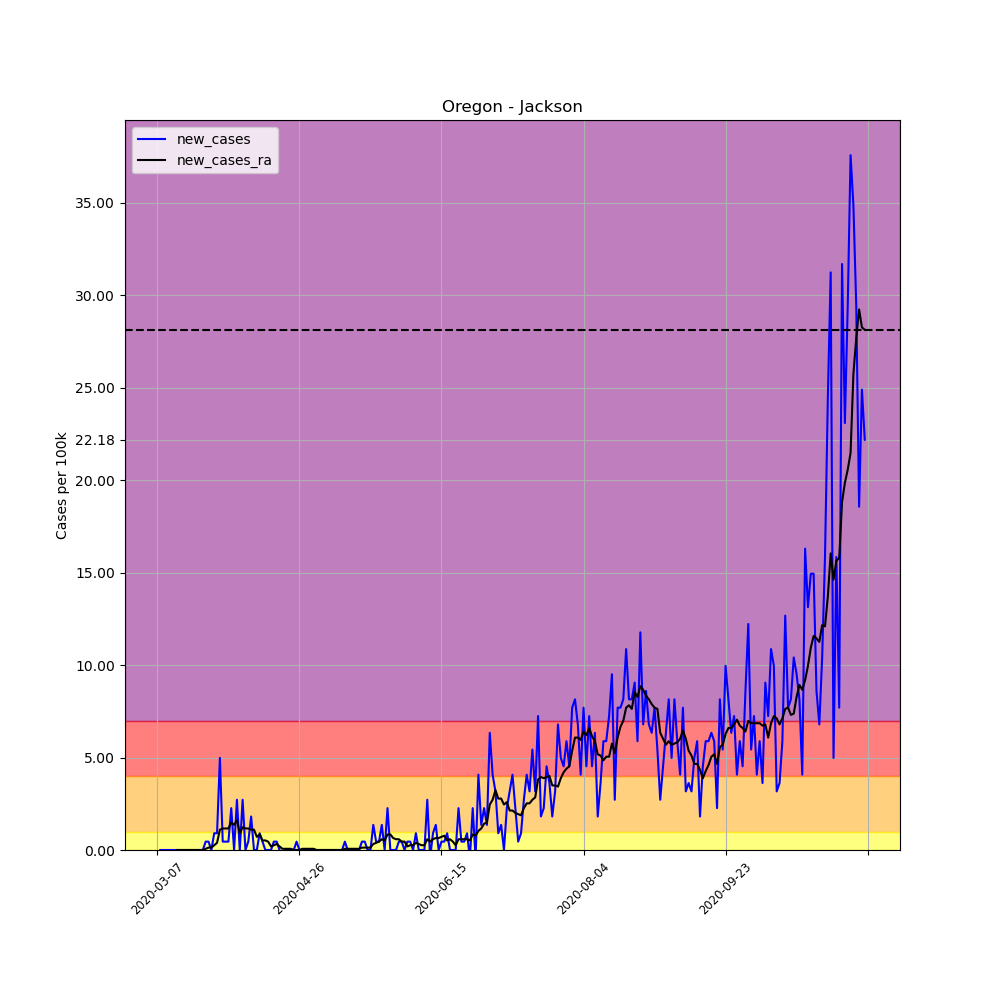

Source data for this figure (header and first rows):
, date, county, state, fips, cases, deaths, COUNTY, STNAME, CTYNAME, POPESTIMATE2019, per_100k, per_100k_ra, new_cases, new_cases_ra
22393, 2020-03-07, Jackson, Oregon, 41029, 2, 0, 29, Oregon, Jackson, 220944, 0.9052, , , 
22394, 2020-03-08, Jackson, Oregon, 41029, 2, 0, 29, Oregon, Jackson, 220944, 0.9052, , 0.0, 
22395, 2020-03-09, Jackson, Oregon, 41029, 2, 0, 29, Oregon, Jackson, 220944, 0.9052, , 0.0, 
22396, 2020-03-10, Jackson, Oregon, 41029, 2, 0, 29, Oregon, Jackson, 220944, 0.9052, , 0.0, 
22397, 2020-03-11, Jackson, Oregon, 41029, 2, 0, 29, Oregon, Jackson, 220944, 0.9052, , 0.0, 
22398, 2020-03-12, Jackson, Oregon, 41029, 2, 0, 29, Oregon, Jackson, 220944, 0.9052, , 0.0, 
22399, 2020-03-13, Jackson, Oregon, 41029, 2, 0, 29, Oregon, Jackson, 220944, 0.9052, 0.9052, 0.0, 
22400, 2020-03-14, Jackson, Oregon, 41029, 2, 0, 29, Oregon, Jackson, 220944, 0.9052, 0.9052, 0.0, 0.0
22401, 2020-03-15, Jackson, Oregon, 41029, 2, 0, 29, Oregon, Jackson, 220944, 0.9052, 0.9052, 0.0, 0.0
22402, 2020-03-16, Jackson, Oregon, 41029, 2, 0, 29, Oregon, Jackson, 220944, 0.9052, 0.9052, 0.0, 0.0
22403, 2020-03-17, Jackson, Oregon, 41029, 2, 0, 29, Oregon, Jackson, 220944, 0.9052, 0.9052, 0.0, 0.0
22404, 2020-03-18, Jackson, Oregon, 41029, 2, 0, 29, Oregon, Jackson, 220944, 0.9052, 0.9052, 0.0, 0.0
22405, 2020-03-19, Jackson, Oregon, 41029, 2, 0, 29, Oregon, Jackson, 220944, 0.9052, 0.9052, 0.0, 0.0
22406, 2020-03-20, Jackson, Oregon, 41029, 2, 0, 29, Oregon, Jackson, 220944, 0.9052, 0.9052, 0.0, 0.0
22407, 2020-03-21, Jackson, Oregon, 41029, 2, 0, 29, Oregon, Jackson, 220944, 0.9052, 0.9052, 0.0, 0.0
22408, 2020-03-22, Jackson, Oregon, 41029, 2, 0, 29, Oregon, Jackson, 220944, 0.9052, 0.9052, 0.0, 0.0
22409, 2020-03-23, Jackson, Oregon, 41029, 2, 0, 29, Oregon, Jackson, 220944, 0.9052, 0.9052, 0.0, 0.0
22410, 2020-03-24, Jackson, Oregon, 41029, 3, 0, 29, Oregon, Jackson, 220944, 1.358, 0.9699, 0.4526, 0.06466
22411, 2020-03-25, Jackson, Oregon, 41029, 4, 0, 29, Oregon, Jackson, 220944, 1.81, 1.099, 0.4526, 0.1293
22412, 2020-03-26, Jackson, Oregon, 41029, 4, 0, 29, Oregon, Jackson, 220944, 1.81, 1.228, 0.0, 0.1293
22413, 2020-03-27, Jackson, Oregon, 41029, 6, 0, 29, Oregon, Jackson, 220944, 2.716, 1.487, 0.9052, 0.2586
22414, 2020-03-28, Jackson, Oregon, 41029, 8, 0, 29, Oregon, Jackson, 220944, 3.621, 1.875, 0.9052, 0.3879
22415, 2020-03-29, Jackson, Oregon, 41029, 19, 0, 29, Oregon, Jackson, 220944, 8.599, 2.974, 4.979, 1.099
22416, 2020-03-30, Jackson, Oregon, 41029, 20, 0, 29, Oregon, Jackson, 220944, 9.052, 4.138, 0.4526, 1.164
22417, 2020-03-31, Jackson, Oregon, 41029, 21, 0, 29, Oregon, Jackson, 220944, 9.505, 5.302, 0.4526, 1.164
22418, 2020-04-01, Jackson, Oregon, 41029, 22, 0, 29, Oregon, Jackson, 220944, 9.957, 6.466, 0.4526, 1.164
22419, 2020-04-02, Jackson, Oregon, 41029, 27, 0, 29, Oregon, Jackson, 220944, 12.22, 7.953, 2.263, 1.487
22420, 2020-04-03, Jackson, Oregon, 41029, 27, 0, 29, Oregon, Jackson, 220944, 12.22, 9.311, 0.0, 1.358
22421, 2020-04-04, Jackson, Oregon, 41029, 33, 0, 29, Oregon, Jackson, 220944, 14.94, 10.93, 2.716, 1.616
22422, 2020-04-05, Jackson, Oregon, 41029, 33, 0, 29, Oregon, Jackson, 220944, 14.94, 11.83, 0.0, 0.9052
22423, 2020-04-06, Jackson, Oregon, 41029, 39, 0, 29, Oregon, Jackson, 220944, 17.65, 13.06, 2.716, 1.228
22424, 2020-04-07, Jackson, Oregon, 41029, 39, 0, 29, Oregon, Jackson, 220944, 17.65, 14.22, 0.0, 1.164
22425, 2020-04-08, Jackson, Oregon, 41029, 40, 0, 29, Oregon, Jackson, 220944, 18.1, 15.39, 0.4526, 1.164
22426, 2020-04-09, Jackson, Oregon, 41029, 44, 0, 29, Oregon, Jackson, 220944, 19.91, 16.49, 1.81, 1.099
22427, 2020-04-10, Jackson, Oregon, 41029, 44, 0, 29, Oregon, Jackson, 220944, 19.91, 17.59, 0.0, 1.099
22428, 2020-04-11, Jackson, Oregon, 41029, 44, 0, 29, Oregon, Jackson, 220944, 19.91, 18.3, 0.0, 0.7112
22429, 2020-04-12, Jackson, Oregon, 41029, 46, 0, 29, Oregon, Jackson, 220944, 20.82, 19.14, 0.9052, 0.8405
22430, 2020-04-13, Jackson, Oregon, 41029, 47, 0, 29, Oregon, Jackson, 220944, 21.27, 19.66, 0.4526, 0.5173
22431, 2020-04-14, Jackson, Oregon, 41029, 47, 0, 29, Oregon, Jackson, 220944, 21.27, 20.17, 0.0, 0.5173
22432, 2020-04-15, Jackson, Oregon, 41029, 47, 0, 29, Oregon, Jackson, 220944, 21.27, 20.63, 0.0, 0.4526
22433, 2020-04-16, Jackson, Oregon, 41029, 47, 0, 29, Oregon, Jackson, 220944, 21.27, 20.82, 0.0, 0.194
22434, 2020-04-17, Jackson, Oregon, 41029, 48, 0, 29, Oregon, Jackson, 220944, 21.72, 21.08, 0.4526, 0.2586
22435, 2020-04-18, Jackson, Oregon, 41029, 49, 0, 29, Oregon, Jackson, 220944, 22.18, 21.4, 0.4526, 0.3233
22436, 2020-04-19, Jackson, Oregon, 41029, 49, 0, 29, Oregon, Jackson, 220944, 22.18, 21.6, 0.0, 0.194
22437, 2020-04-20, Jackson, Oregon, 41029, 48, 0, 29, Oregon, Jackson, 220944, 21.72, 21.66, -0.4526, 0.06466
22438, 2020-04-21, Jackson, Oregon, 41029, 48, 0, 29, Oregon, Jackson, 220944, 21.72, 21.72, 0.0, 0.06466
22439, 2020-04-22, Jackson, Oregon, 41029, 48, 0, 29, Oregon, Jackson, 220944, 21.72, 21.79, 0.0, 0.06466
22440, 2020-04-23, Jackson, Oregon, 41029, 48, 0, 29, Oregon, Jackson, 220944, 21.72, 21.85, 0.0, 0.06466
22441, 2020-04-24, Jackson, Oregon, 41029, 48, 0, 29, Oregon, Jackson, 220944, 21.72, 21.85, 0.0, -2.5376526277146434e-16
22442, 2020-04-25, Jackson, Oregon, 41029, 49, 0, 29, Oregon, Jackson, 220944, 22.18, 21.85, 0.4526, -2.5376526277146434e-16
22443, 2020-04-26, Jackson, Oregon, 41029, 49, 0, 29, Oregon, Jackson, 220944, 22.18, 21.85, 0.0, -2.5376526277146434e-16
22444, 2020-04-27, Jackson, Oregon, 41029, 49, 0, 29, Oregon, Jackson, 220944, 22.18, 21.92, 0.0, 0.06466
22445, 2020-04-28, Jackson, Oregon, 41029, 49, 0, 29, Oregon, Jackson, 220944, 22.18, 21.98, 0.0, 0.06466
22446, 2020-04-29, Jackson, Oregon, 41029, 49, 0, 29, Oregon, Jackson, 220944, 22.18, 22.05, 0.0, 0.06466
22447, 2020-04-30, Jackson, Oregon, 41029, 49, 0, 29, Oregon, Jackson, 220944, 22.18, 22.11, 0.0, 0.06466
22448, 2020-05-01, Jackson, Oregon, 41029, 49, 0, 29, Oregon, Jackson, 220944, 22.18, 22.18, 0.0, 0.06466
22449, 2020-05-02, Jackson, Oregon, 41029, 49, 0, 29, Oregon, Jackson, 220944, 22.18, 22.18, 0.0, 0.0
22450, 2020-05-03, Jackson, Oregon, 41029, 49, 0, 29, Oregon, Jackson, 220944, 22.18, 22.18, 0.0, 0.0
22451, 2020-05-04, Jackson, Oregon, 41029, 49, 0, 29, Oregon, Jackson, 220944, 22.18, 22.18, 0.0, 0.0
22452, 2020-05-05, Jackson, Oregon, 41029, 49, 0, 29, Oregon, Jackson, 220944, 22.18, 22.18, 0.0, 0.0
... 190 more rows
